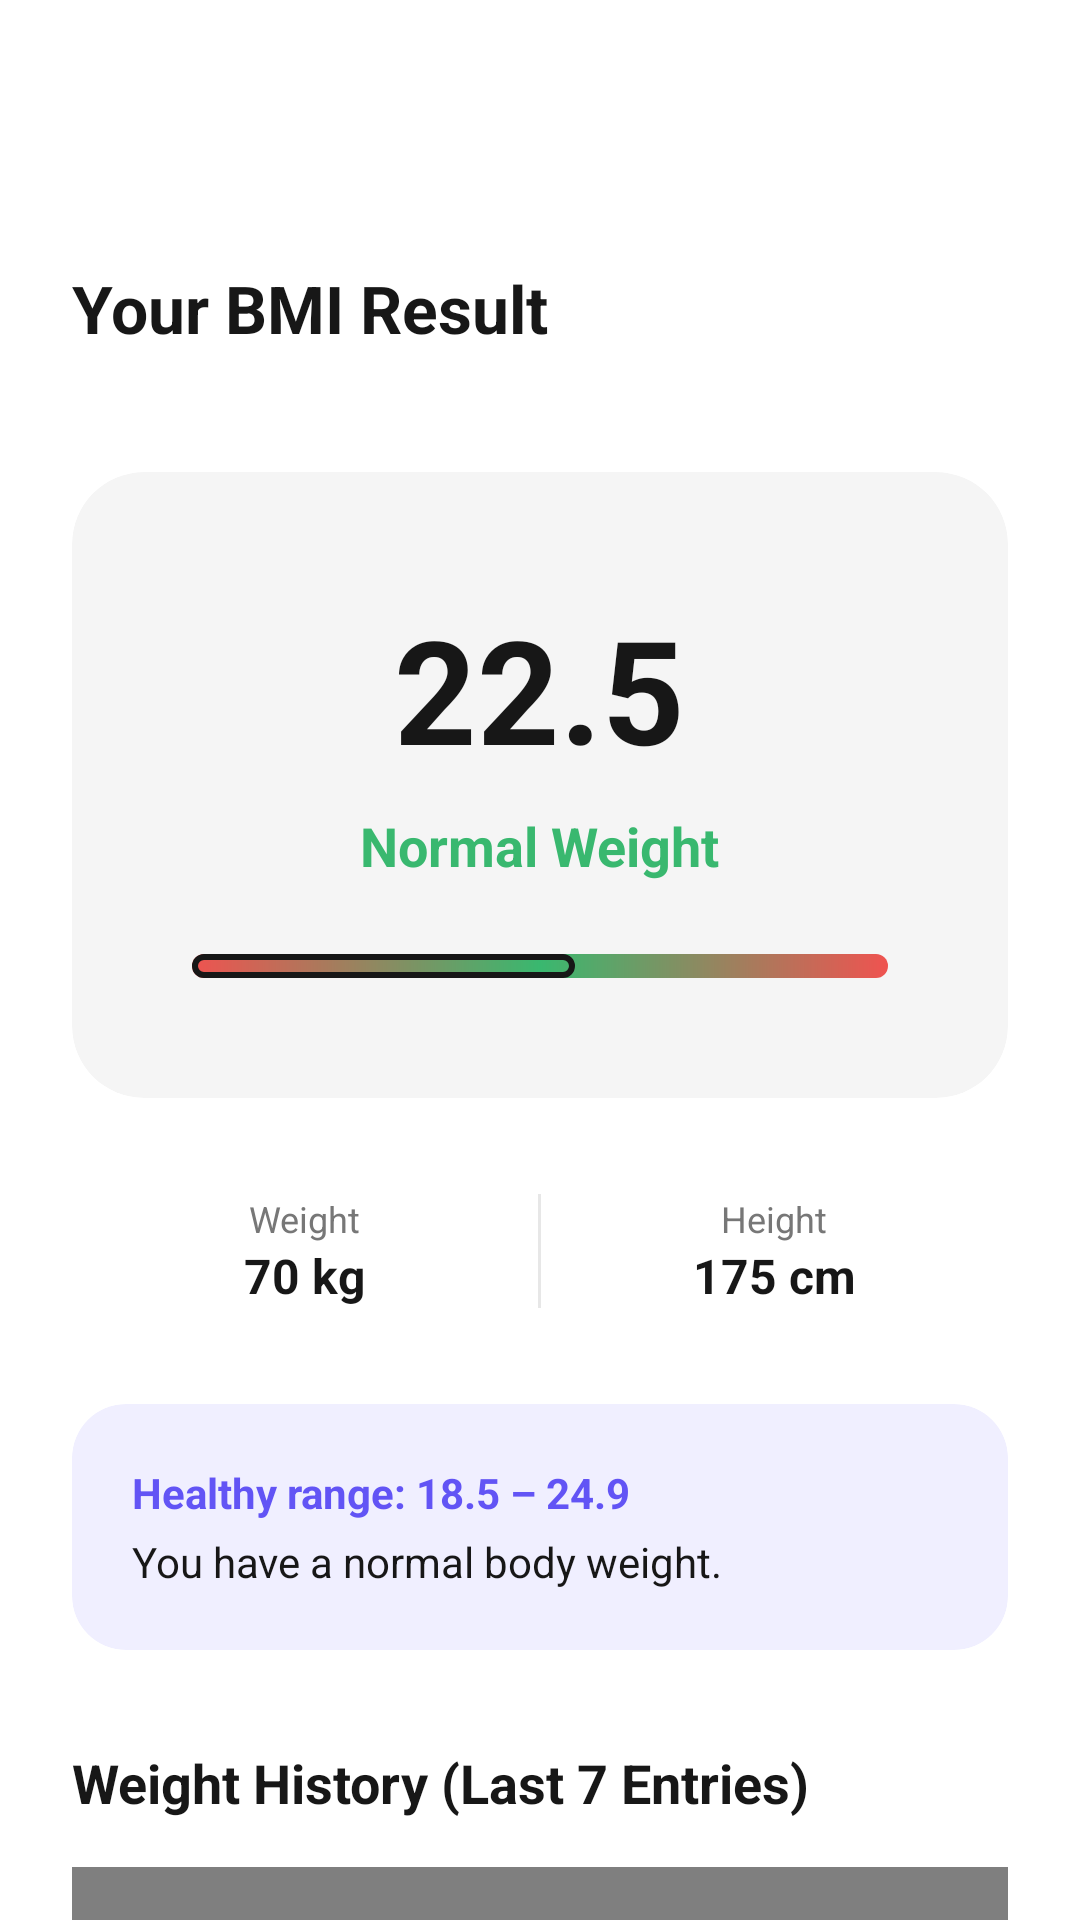

Reconstruct the res/layout file that produces this screen, plus the resources it refers to.
<!-- AndroidManifest.xml: application theme Theme.BMI_Calculator -->
<!-- res/layout/activity_bmi_result.xml -->
<?xml version="1.0" encoding="utf-8"?>
<androidx.core.widget.NestedScrollView xmlns:android="http://schemas.android.com/apk/res/android"
    xmlns:app="http://schemas.android.com/apk/res-auto"
    xmlns:tools="http://schemas.android.com/tools"
    android:layout_width="match_parent"
    android:layout_height="match_parent"
    android:background="@color/white"
    android:fillViewport="true">

    <androidx.constraintlayout.widget.ConstraintLayout
        android:layout_width="match_parent"
        android:layout_height="wrap_content"
        android:padding="24dp">

        <ImageButton
            android:id="@+id/btnBack"
            android:layout_width="48dp"
            android:layout_height="48dp"
            android:background="?attr/selectableItemBackgroundBorderless"
            android:src="@drawable/ic_back"
            app:layout_constraintStart_toStartOf="parent"
            app:layout_constraintTop_toTopOf="parent"
            app:tint="@color/black" />

        <TextView
            android:id="@+id/tvTitle"
            android:layout_width="wrap_content"
            android:layout_height="wrap_content"
            android:layout_marginTop="16dp"
            android:text="Your BMI Result"
            android:textColor="@color/black"
            android:textSize="22sp"
            android:textStyle="bold"
            app:layout_constraintStart_toStartOf="parent"
            app:layout_constraintTop_toBottomOf="@id/btnBack" />

        <androidx.cardview.widget.CardView
            android:id="@+id/cvResult"
            android:layout_width="match_parent"
            android:layout_height="wrap_content"
            android:layout_marginTop="40dp"
            app:cardBackgroundColor="@color/gray_light"
            app:cardCornerRadius="24dp"
            app:cardElevation="0dp"
            app:layout_constraintTop_toBottomOf="@id/tvTitle">

            <LinearLayout
                android:layout_width="match_parent"
                android:layout_height="wrap_content"
                android:gravity="center"
                android:orientation="vertical"
                android:padding="40dp">

                <TextView
                    android:id="@+id/tvBmiValue"
                    android:layout_width="wrap_content"
                    android:layout_height="wrap_content"
                    android:text="22.5"
                    android:textColor="@color/black"
                    android:textSize="48sp"
                    android:textStyle="bold" />

                <TextView
                    android:id="@+id/tvBmiCategory"
                    android:layout_width="wrap_content"
                    android:layout_height="wrap_content"
                    android:layout_marginTop="8dp"
                    android:text="Normal Weight"
                    android:textColor="@color/success"
                    android:textSize="18sp"
                    android:textStyle="bold" />

                
                <ProgressBar
                    android:id="@+id/pbGauge"
                    style="@style/Widget.AppCompat.ProgressBar.Horizontal"
                    android:layout_width="match_parent"
                    android:layout_height="8dp"
                    android:layout_marginTop="24dp"
                    android:max="40"
                    android:progress="22"
                    android:progressDrawable="@drawable/bg_gauge" />

            </LinearLayout>
        </androidx.cardview.widget.CardView>

        <LinearLayout
            android:id="@+id/llStats"
            android:layout_width="match_parent"
            android:layout_height="wrap_content"
            android:layout_marginTop="32dp"
            android:orientation="horizontal"
            app:layout_constraintTop_toBottomOf="@id/cvResult">

            <LinearLayout
                android:layout_width="0dp"
                android:layout_height="wrap_content"
                android:layout_weight="1"
                android:gravity="center"
                android:orientation="vertical">

                <TextView
                    android:layout_width="wrap_content"
                    android:layout_height="wrap_content"
                    android:text="Weight"
                    android:textColor="@color/gray"
                    android:textSize="12sp" />

                <TextView
                    android:id="@+id/tvWeight"
                    android:layout_width="wrap_content"
                    android:layout_height="wrap_content"
                    android:text="70 kg"
                    android:textColor="@color/black"
                    android:textSize="16sp"
                    android:textStyle="bold" />
            </LinearLayout>

            <View
                android:layout_width="1dp"
                android:layout_height="match_parent"
                android:background="@color/border" />

            <LinearLayout
                android:layout_width="0dp"
                android:layout_height="wrap_content"
                android:layout_weight="1"
                android:gravity="center"
                android:orientation="vertical">

                <TextView
                    android:layout_width="wrap_content"
                    android:layout_height="wrap_content"
                    android:text="Height"
                    android:textColor="@color/gray"
                    android:textSize="12sp" />

                <TextView
                    android:id="@+id/tvHeight"
                    android:layout_width="wrap_content"
                    android:layout_height="wrap_content"
                    android:text="175 cm"
                    android:textColor="@color/black"
                    android:textSize="16sp"
                    android:textStyle="bold" />
            </LinearLayout>
        </LinearLayout>

        <androidx.cardview.widget.CardView
            android:id="@+id/cvInfo"
            android:layout_width="match_parent"
            android:layout_height="wrap_content"
            android:layout_marginTop="32dp"
            app:cardBackgroundColor="@color/light_purple"
            app:cardCornerRadius="18dp"
            app:cardElevation="0dp"
            app:layout_constraintTop_toBottomOf="@id/llStats">

            <LinearLayout
                android:layout_width="match_parent"
                android:layout_height="wrap_content"
                android:orientation="vertical"
                android:padding="20dp">

                <TextView
                    android:id="@+id/tvRange"
                    android:layout_width="wrap_content"
                    android:layout_height="wrap_content"
                    android:text="Healthy range: 18.5 – 24.9"
                    android:textColor="@color/primary"
                    android:textSize="14sp"
                    android:textStyle="bold" />

                <TextView
                    android:id="@+id/tvMessage"
                    android:layout_width="wrap_content"
                    android:layout_height="wrap_content"
                    android:layout_marginTop="4dp"
                    android:text="You have a normal body weight."
                    android:textColor="@color/black"
                    android:textSize="14sp" />
            </LinearLayout>
        </androidx.cardview.widget.CardView>

        <TextView
            android:id="@+id/tvGraphTitle"
            android:layout_width="wrap_content"
            android:layout_height="wrap_content"
            android:layout_marginTop="32dp"
            android:text="Weight History (Last 7 Entries)"
            android:textColor="@color/black"
            android:textSize="18sp"
            android:textStyle="bold"
            app:layout_constraintStart_toStartOf="parent"
            app:layout_constraintTop_toBottomOf="@id/cvInfo" />

        <com.github.mikephil.charting.charts.LineChart
            android:id="@+id/chart"
            android:layout_width="match_parent"
            android:layout_height="250dp"
            android:layout_marginTop="16dp"
            app:layout_constraintTop_toBottomOf="@id/tvGraphTitle" />

        <com.google.android.material.button.MaterialButton
            android:id="@+id/btnDashboard"
            android:layout_width="match_parent"
            android:layout_height="56dp"
            android:layout_marginTop="32dp"
            android:layout_marginBottom="24dp"
            android:backgroundTint="@color/primary"
            android:text="View Dashboard"
            android:textAllCaps="false"
            android:textSize="16sp"
            android:textStyle="bold"
            app:cornerRadius="14dp"
            app:layout_constraintBottom_toBottomOf="parent"
            app:layout_constraintTop_toBottomOf="@id/chart" />

    </androidx.constraintlayout.widget.ConstraintLayout>
</androidx.core.widget.NestedScrollView>
<!-- resources referenced by this layout -->
<resources>
  <color name="black">#171717</color>
  <color name="border">#E7E7E7</color>
  <color name="gray">#777777</color>
  <color name="gray_light">#F5F5F5</color>
  <color name="light_purple">#F0EFFF</color>
  <color name="primary">#6254F5</color>
  <color name="success">#39B86F</color>
  <color name="white">#FFFFFF</color>
  <!-- drawable bg_gauge (drawable) -->
  <?xml version="1.0" encoding="utf-8"?>
  <layer-list xmlns:android="http://schemas.android.com/apk/res/android">
      <item android:id="@android:id/background">
          <shape>
              <corners android:radius="4dp" />
              <gradient
                  android:startColor="@color/danger"
                  android:centerColor="@color/success"
                  android:endColor="@color/danger"
                  android:angle="0" />
          </shape>
      </item>
      <item android:id="@android:id/progress">
          <scale android:scaleWidth="100%">
              <shape>
                  <corners android:radius="4dp" />
                  <solid android:color="@android:color/transparent" />
                  <stroke android:width="2dp" android:color="@color/black" />
              </shape>
          </scale>
      </item>
  </layer-list>
  <style name="Theme.BMI_Calculator" parent="Base.Theme.BMI_Calculator" />
  <color name="danger">#EF5350</color>
  <style name="Base.Theme.BMI_Calculator" parent="Theme.Material3.DayNight.NoActionBar">
          
          <item name="android:windowTranslucentStatus">false</item>
          <item name="android:windowTranslucentNavigation">false</item>
          <item name="android:statusBarColor">@android:color/transparent</item>
          <item name="android:navigationBarColor">@android:color/transparent</item>
      </style>
</resources>
